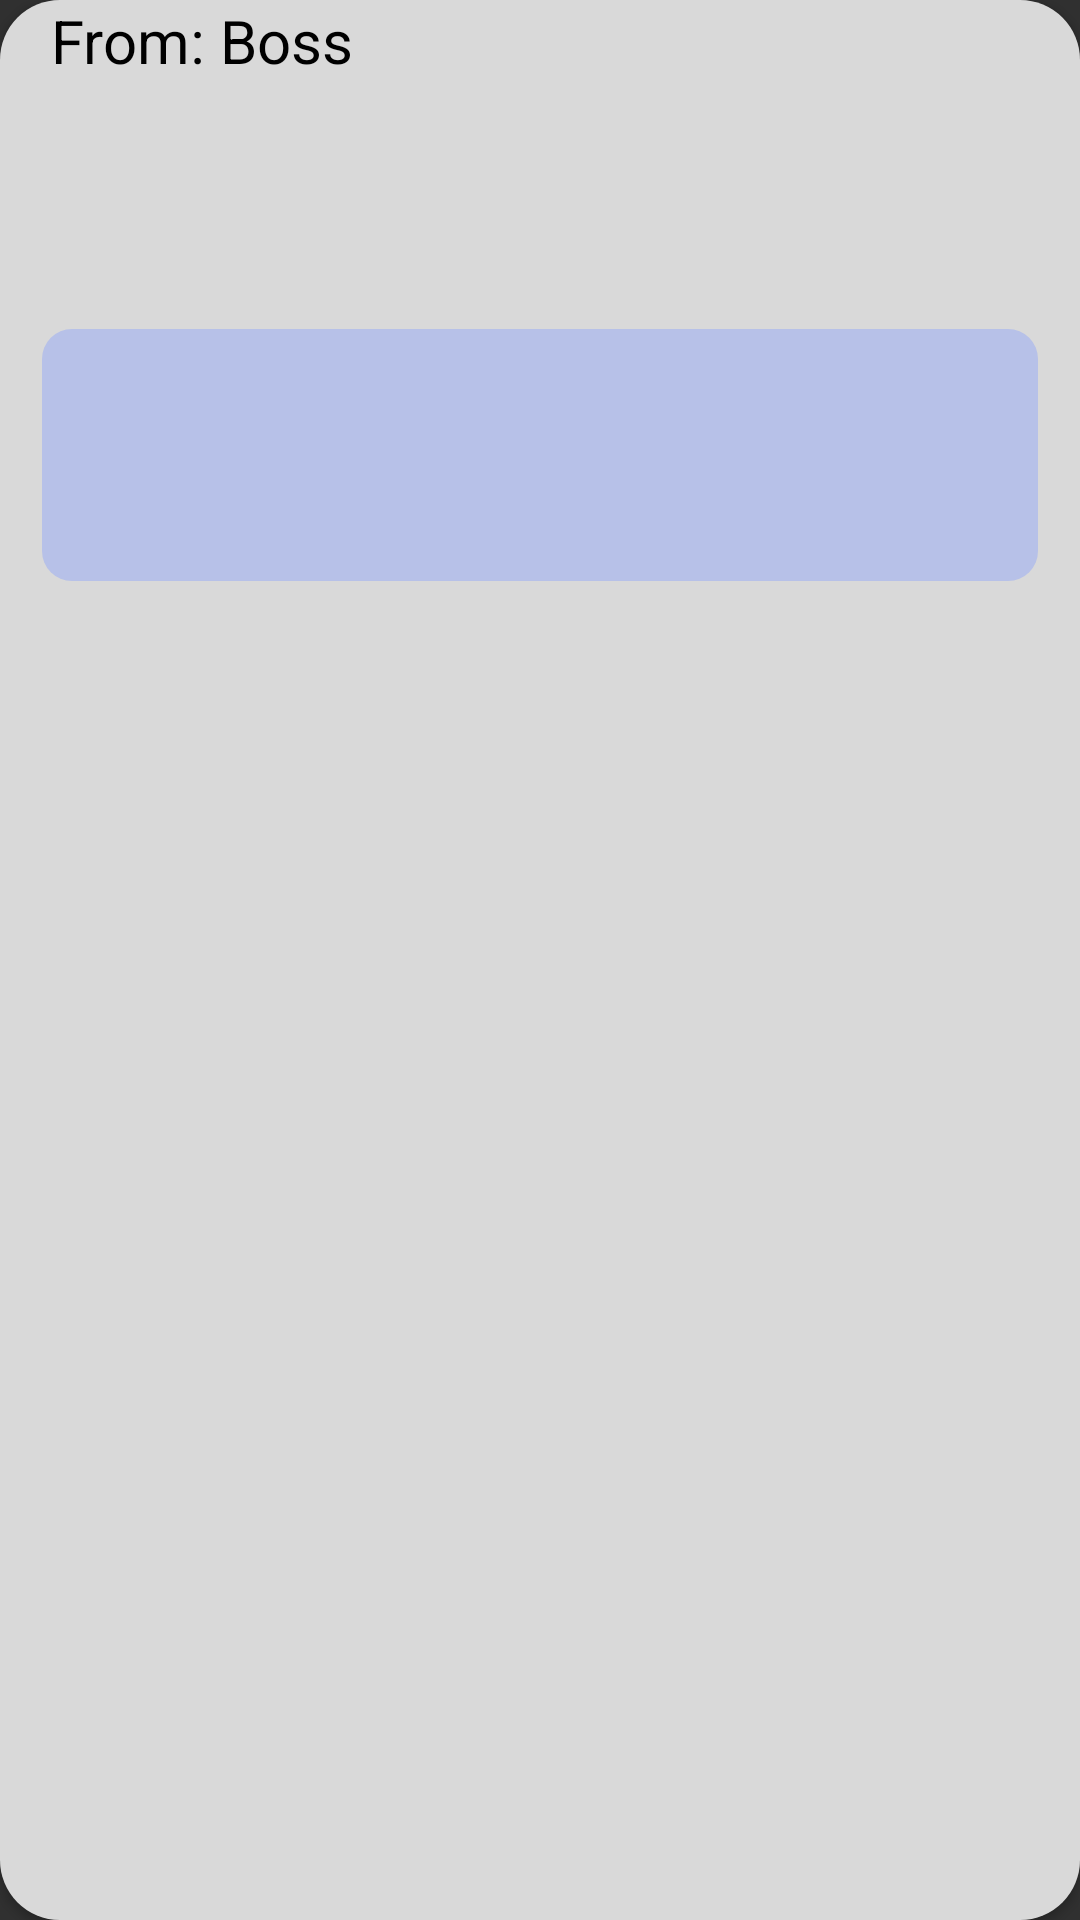

Reconstruct the res/layout file that produces this screen, plus the resources it refers to.
<!-- AndroidManifest.xml: application theme Theme.CheckAttendance -->
<!-- res/layout/activity_notification_cell.xml -->
<?xml version="1.0" encoding="utf-8"?>
<androidx.cardview.widget.CardView xmlns:android="http://schemas.android.com/apk/res/android"
    android:layout_width="320dp"
    xmlns:app="http://schemas.android.com/apk/res-auto"
    app:cardCornerRadius="20dp"
    android:layout_margin="40dp"
    android:layout_height="wrap_content">

    <androidx.constraintlayout.widget.ConstraintLayout
        android:layout_width="match_parent"
        android:layout_height="match_parent"
        android:background="#D9D9D9">

        <TextView
            android:id="@+id/textView"
            android:layout_width="wrap_content"
            android:layout_height="wrap_content"
            android:layout_alignParentEnd="true"
            android:layout_alignParentBottom="true"
            android:text="From: Boss"
            android:textColor="@color/black"
            android:textSize="20sp"
            app:layout_constraintEnd_toEndOf="parent"
            app:layout_constraintHorizontal_bias="0.066"
            app:layout_constraintStart_toStartOf="parent"
            app:layout_constraintTop_toTopOf="parent"></TextView>

        <ImageView
            android:id="@+id/imageView"
            android:layout_width="32dp"
            android:layout_height="27dp"
            android:layout_alignParentStart="true"
            android:layout_alignParentEnd="true"
            android:layout_alignParentBottom="true"
            android:src="@drawable/bell"
            app:layout_constraintBottom_toBottomOf="parent"
            app:layout_constraintEnd_toEndOf="parent"
            app:layout_constraintHorizontal_bias="0.948"
            app:layout_constraintStart_toStartOf="parent"
            app:layout_constraintTop_toTopOf="parent"
            app:layout_constraintVertical_bias="0.022" />

        <TextView
            android:id="@+id/message"
            android:layout_width="332dp"
            android:layout_height="84dp"
            android:layout_alignParentStart="true"
            android:layout_alignParentTop="true"
            android:layout_alignParentEnd="true"
            android:layout_alignParentBottom="true"
            android:background="@drawable/message_notification"
            android:paddingLeft="5dp"
            android:text=""
            android:textColor="@color/black"
            android:textSize="18sp"
            app:layout_constraintBottom_toBottomOf="parent"
            app:layout_constraintEnd_toEndOf="parent"
            app:layout_constraintStart_toStartOf="parent"
            app:layout_constraintTop_toBottomOf="@+id/textView"
            app:layout_constraintVertical_bias="0.156"></TextView>

        <TextView
            android:id="@+id/textdate"
            android:layout_width="129dp"
            android:layout_height="27dp"
            android:layout_alignParentStart="true"
            android:layout_alignParentTop="true"
            android:layout_alignParentEnd="true"
            android:layout_alignParentBottom="true"
            android:text=""
            android:textColor="@color/black"
            app:layout_constraintBottom_toBottomOf="parent"
            app:layout_constraintEnd_toEndOf="parent"
            app:layout_constraintHorizontal_bias="0.075"
            app:layout_constraintStart_toStartOf="parent"
            app:layout_constraintTop_toBottomOf="@+id/message"
            app:layout_constraintVertical_bias="1.0" />

        <TextView
            android:id="@+id/texttime"
            android:layout_width="128dp"
            android:layout_height="25dp"
            android:layout_alignParentStart="true"
            android:layout_alignParentTop="true"
            android:layout_alignParentEnd="true"
            android:layout_alignParentBottom="true"
            android:gravity="right"
            android:text=""
            android:textColor="@color/black"
            app:layout_constraintBottom_toBottomOf="parent"
            app:layout_constraintEnd_toEndOf="parent"
            app:layout_constraintHorizontal_bias="0.761"
            app:layout_constraintStart_toEndOf="@+id/textdate"
            app:layout_constraintTop_toBottomOf="@+id/message"
            app:layout_constraintVertical_bias="1.0" />
    </androidx.constraintlayout.widget.ConstraintLayout>
</androidx.cardview.widget.CardView>
<!-- resources referenced by this layout -->
<resources>
  <color name="black">#FF000000</color>
  <!-- drawable message_notification (drawable) -->
  <?xml version="1.0" encoding="utf-8"?>
  <shape xmlns:android="http://schemas.android.com/apk/res/android"
      android:shape="rectangle">
      <gradient
          android:startColor="#B7C1E8"
          android:centerColor="#B7C1E8"
          android:endColor="#B7C1E8"></gradient>
      <corners
          android:radius="10sp">
      </corners>
      <stroke
          android:width="0dp">
      </stroke>
  </shape>
  <style name="Theme.CheckAttendance" parent="Theme.AppCompat.NoActionBar" />
</resources>
